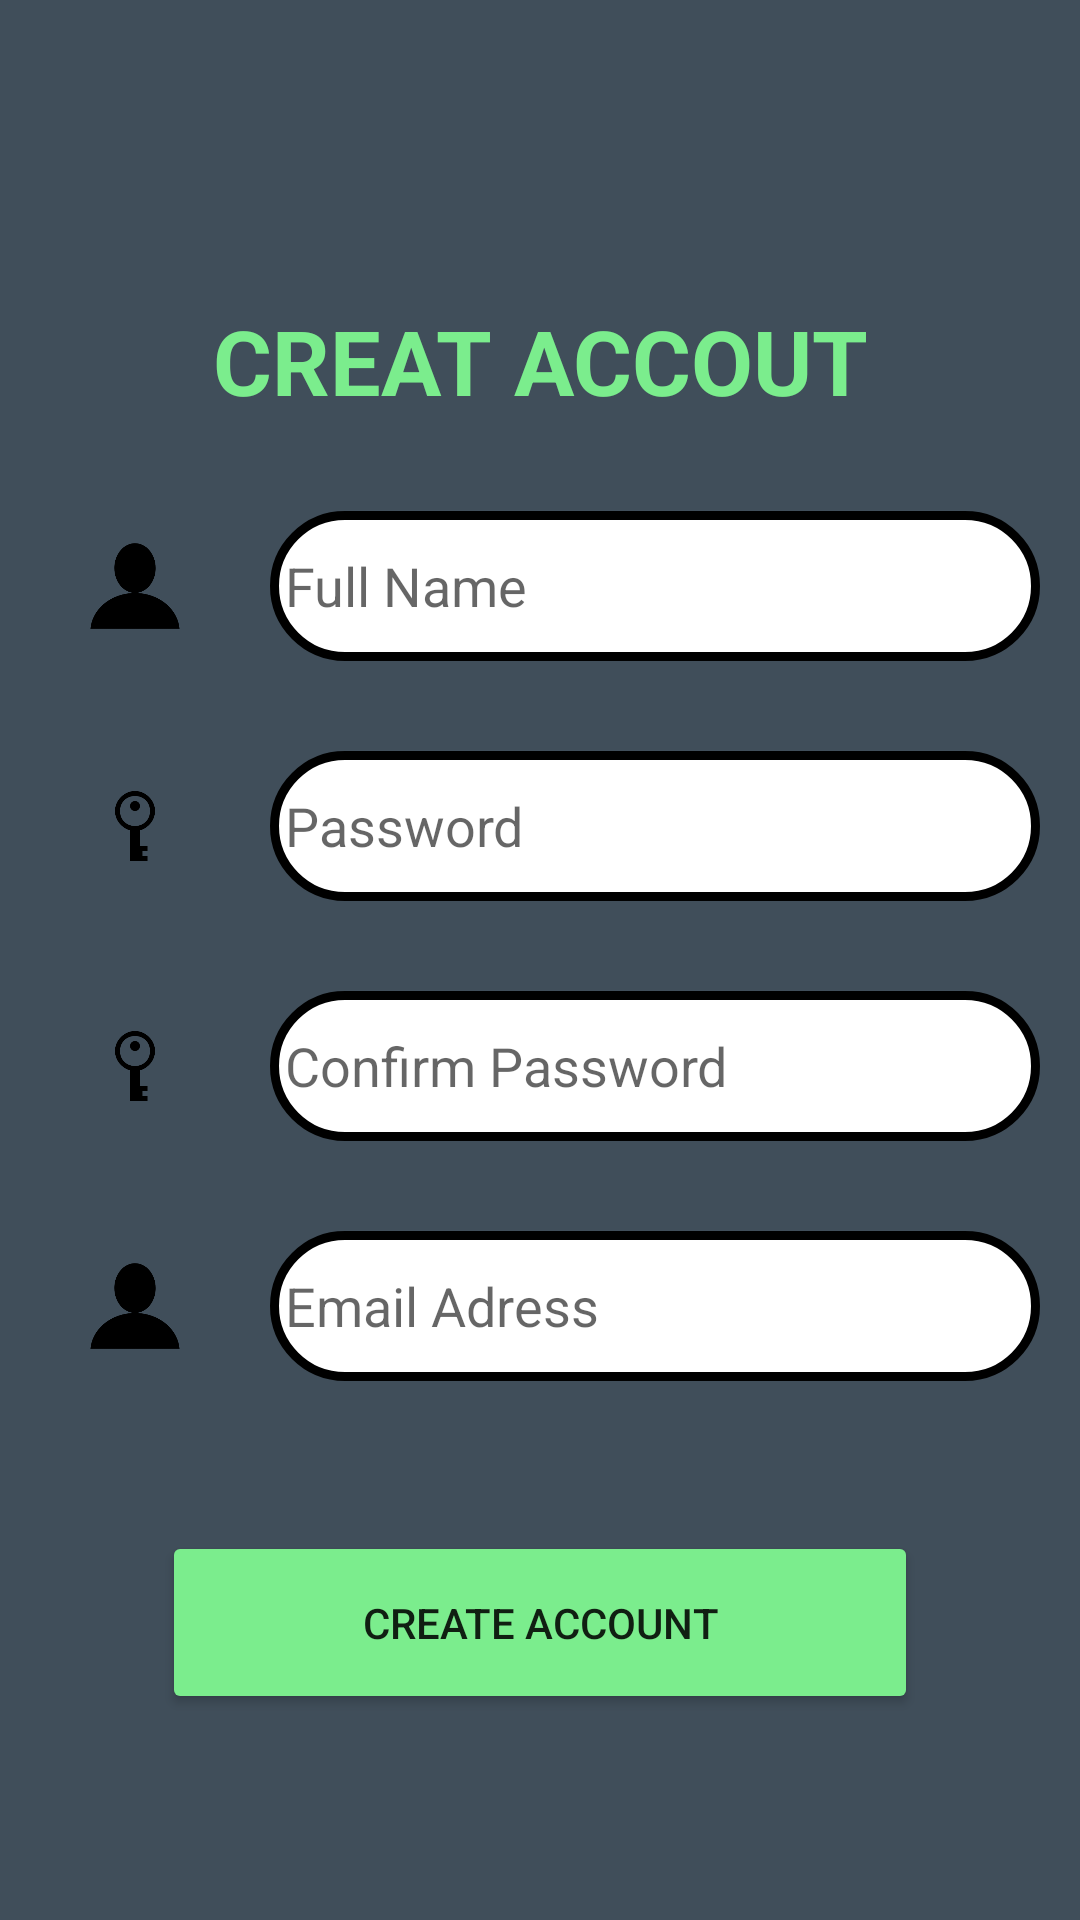

Android layout source for this screen:
<!-- AndroidManifest.xml: application theme Theme.QuanLyKTX -->
<!-- res/layout/activity_creat_acc.xml -->
<?xml version="1.0" encoding="utf-8"?>
<LinearLayout xmlns:android="http://schemas.android.com/apk/res/android"
    xmlns:app="http://schemas.android.com/apk/res-auto"
    xmlns:tools="http://schemas.android.com/tools"
    android:layout_width="match_parent"
    android:layout_height="match_parent"
    android:orientation="vertical"
    android:background="#404E5A"
    tools:context=".Activity.CreatAccActivity">

    <TextView
        android:layout_width="match_parent"
        android:layout_height="wrap_content"
        android:layout_marginTop="100dp"
        android:gravity="center"
        android:text="CREAT ACCOUT"
        android:textColor="#7BED8D"
        android:textSize="30dp"
        android:textStyle="bold" />


    <LinearLayout
        android:layout_marginTop="30dp"
        android:layout_width="match_parent"
        android:layout_height="wrap_content"
        android:orientation="horizontal"
        android:weightSum="3">
        <ImageView
            android:layout_width="50dp"
            android:layout_height="30dp"
            android:src="@drawable/user"
            android:layout_gravity="center"
            android:layout_marginLeft="20dp"/>
        <EditText
            android:id="@+id/edtFullnameRegister"
            android:layout_width="250dp"
            android:layout_height="50dp"
            android:background="@drawable/bo_goc_edt"
            android:layout_marginLeft="20dp"
            android:hint="Full Name"
            android:layout_weight="1"/>
    </LinearLayout>

    <LinearLayout
        android:layout_marginTop="30dp"
        android:layout_width="match_parent"
        android:layout_height="wrap_content"
        android:orientation="horizontal"
        android:weightSum="3">
        <ImageView
            android:layout_width="50dp"
            android:layout_height="30dp"
            android:src="@drawable/pass"
            android:layout_gravity="center"
            android:layout_marginLeft="20dp"/>
        <EditText
            android:id="@+id/editPassRegister"
            android:layout_width="250dp"
            android:layout_height="50dp"
            android:layout_marginLeft="20dp"
            android:inputType="textPassword"
            android:background="@drawable/bo_goc_edt"

            android:hint="Password"
            android:layout_weight="1"/>
    </LinearLayout>
    <LinearLayout
        android:layout_marginTop="30dp"
        android:layout_width="match_parent"
        android:layout_height="wrap_content"
        android:orientation="horizontal"
        android:weightSum="3">
        <ImageView
            android:layout_width="50dp"
            android:layout_height="30dp"
            android:src="@drawable/pass"
            android:layout_gravity="center"
            android:layout_marginLeft="20dp"/>
        <EditText
            android:id="@+id/editCofPassRegister"
            android:layout_width="250dp"
            android:layout_height="50dp"
            android:layout_marginLeft="20dp"
            android:background="@drawable/bo_goc_edt"

            android:inputType="textPassword"
            android:hint="Confirm Password"
            android:layout_weight="1"/>
    </LinearLayout>
    <LinearLayout
        android:layout_marginTop="30dp"
        android:layout_width="match_parent"
        android:layout_height="wrap_content"
        android:orientation="horizontal"
        android:weightSum="3">
        <ImageView
            android:layout_width="50dp"
            android:layout_height="30dp"
            android:src="@drawable/user"
            android:layout_gravity="center"
            android:layout_marginLeft="20dp"/>
        <EditText
            android:id="@+id/editUserRegister"
            android:layout_width="250dp"
            android:layout_height="50dp"
            android:layout_marginLeft="20dp"
            android:background="@drawable/bo_goc_edt"
            android:hint="Email Adress"
            android:layout_weight="1"/>
    </LinearLayout>


    <Button
        android:id="@+id/btnCreatAcc"
        android:layout_width="252dp"
        android:layout_height="61dp"
        android:layout_gravity="center"
        android:layout_marginTop="50dp"
        android:backgroundTint="#7BED8D"

        android:text="Create Account" />


</LinearLayout>
<!-- resources referenced by this layout -->
<resources>
  <!-- drawable bo_goc_edt (drawable) -->
  <?xml version="1.0" encoding="utf-8"?>
  <shape xmlns:android="http://schemas.android.com/apk/res/android">
      
      <solid
          android:color="#FFFFFF" >
      </solid>
  
      
      <stroke
          android:width="3dp"
          android:color="#000000" >
      </stroke>
  
      
      <padding
          android:left="5dp"
          android:top="5dp"
          android:right="5dp"
          android:bottom="5dp" >
      </padding>
  
      
      <corners
          android:radius="100dp" >
      </corners>
  
  </shape>
  <!-- drawable pass: png bitmap (drawable, 1684 bytes) -->
  <!-- drawable user: png bitmap (drawable, 1772 bytes) -->
  <style name="Theme.QuanLyKTX" parent="Theme.MaterialComponents.DayNight.DarkActionBar">
          
          <item name="colorPrimary">@color/purple_500</item>
          <item name="colorPrimaryVariant">@color/purple_700</item>
          <item name="colorOnPrimary">@color/white</item>
          
          <item name="colorSecondary">@color/teal_200</item>
          <item name="colorSecondaryVariant">@color/teal_700</item>
          <item name="colorOnSecondary">@color/black</item>
          
          <item name="android:statusBarColor" tools:targetApi="l">?attr/colorPrimaryVariant</item>
          
      </style>
  <color name="purple_500">#FF6200EE</color>
  <color name="purple_700">#FF3700B3</color>
  <color name="white">#FFFFFFFF</color>
  <color name="teal_200">#FF03DAC5</color>
  <color name="teal_700">#FF018786</color>
  <color name="black">#FF000000</color>
</resources>
